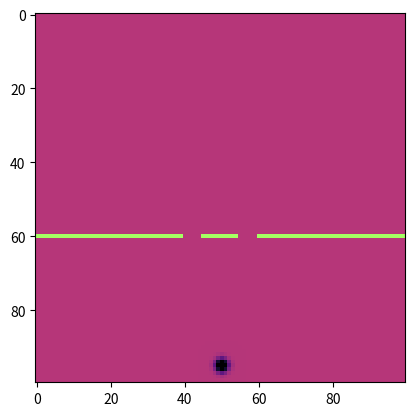

Write Python code to recreate this figure.
import numpy as np
import matplotlib.pyplot as plt
from matplotlib.animation import FuncAnimation
from scipy.ndimage import gaussian_filter

# Grid setup
GRID_WIDTH, GRID_HEIGHT = 100, 100  #size of grid
dx = dy = 1.0 # spacial step size between grid points (1 unit apart)
c = 4.0 # wave speed
dt = 0.1 #times step (amount of time wave advances each frame) CFL condition c*(dt/dx) <= 1/sqrt(2)
steps = 500 # num frames

def round_half_up(n):
    return int(n+0.5) if n > 0 else int(n-0.5)

# Wave field arrays
u = np.zeros((GRID_WIDTH, GRID_HEIGHT))      # current
u_new = np.zeros((GRID_WIDTH, GRID_HEIGHT))  # next
u_old = np.zeros((GRID_WIDTH, GRID_HEIGHT))  # previous

disturbancePoints = [(GRID_WIDTH-5, GRID_HEIGHT//2)]

def generateDisturbance():
    global disturbancePoints
    for i in range(len(disturbancePoints)):
        u[disturbancePoints[i][0], disturbancePoints[i][1]] = -2

# two points define wall
walls = [[(60, 0),(61, GRID_WIDTH//2 - 10)], [(60, GRID_WIDTH//2 - 5),(61, GRID_WIDTH//2 + 5)],[(60, GRID_WIDTH//2 + 10),(61, GRID_WIDTH)]]

def generateWalls():
    global walls
    for w in walls:
        u[w[0][0] : w[1][0], w[0][1] : w[1][1]] = 0

# Initial disturbance
generateDisturbance()

#wall mask
mask = np.zeros_like(u, dtype=bool)
for w in walls:
    mask[w[0][0] : w[1][0], w[0][1] : w[1][1]] = True
u_masked = np.ma.masked_array(u, mask=mask)

cmap = plt.cm.magma.copy()
cmap.set_bad(color='#a5ff63')

fig, ax = plt.subplots()
im = ax.imshow(u_masked, cmap=cmap, vmin=-0.4, vmax=0.4)

disturbTime = 0
wavelength = 20
borderless = True
def update(frame):
    global u, u_new, u_old, disturbTime

    #produces waves
    if disturbTime == wavelength:
        generateDisturbance()
        disturbTime = 0
    else:
        disturbTime += 1
    
    # wall
    generateWalls()

    #changes whether waves bounce off of window borders
    if borderless:
        u[0, :] = u[1, :]
        u[-1, :] = u[-2, :]
        u[:, 0] = u[:, 1]
        u[:, -1] = u[:, -2]

    # finite difference wave equation
    u_new[1:-1,1:-1] = (2*u[1:-1,1:-1] - u_old[1:-1,1:-1] + (c*dt/dx)**2 * (u[2:,1:-1] + u[:-2,1:-1] + u[1:-1,2:] + u[1:-1,:-2] - 4*u[1:-1,1:-1]))

    # rotate arrays
    u_old, u, u_new = u, u_new, u_old

    #smooth
    u_smooth = gaussian_filter(u, sigma=round_half_up(0.05*wavelength))
    u_masked = np.ma.masked_array(u_smooth, mask=mask)

    im.set_array(u_masked)
    return [im]

ani = FuncAnimation(fig, update, frames=steps, interval=30, blit=True)
plt.show()